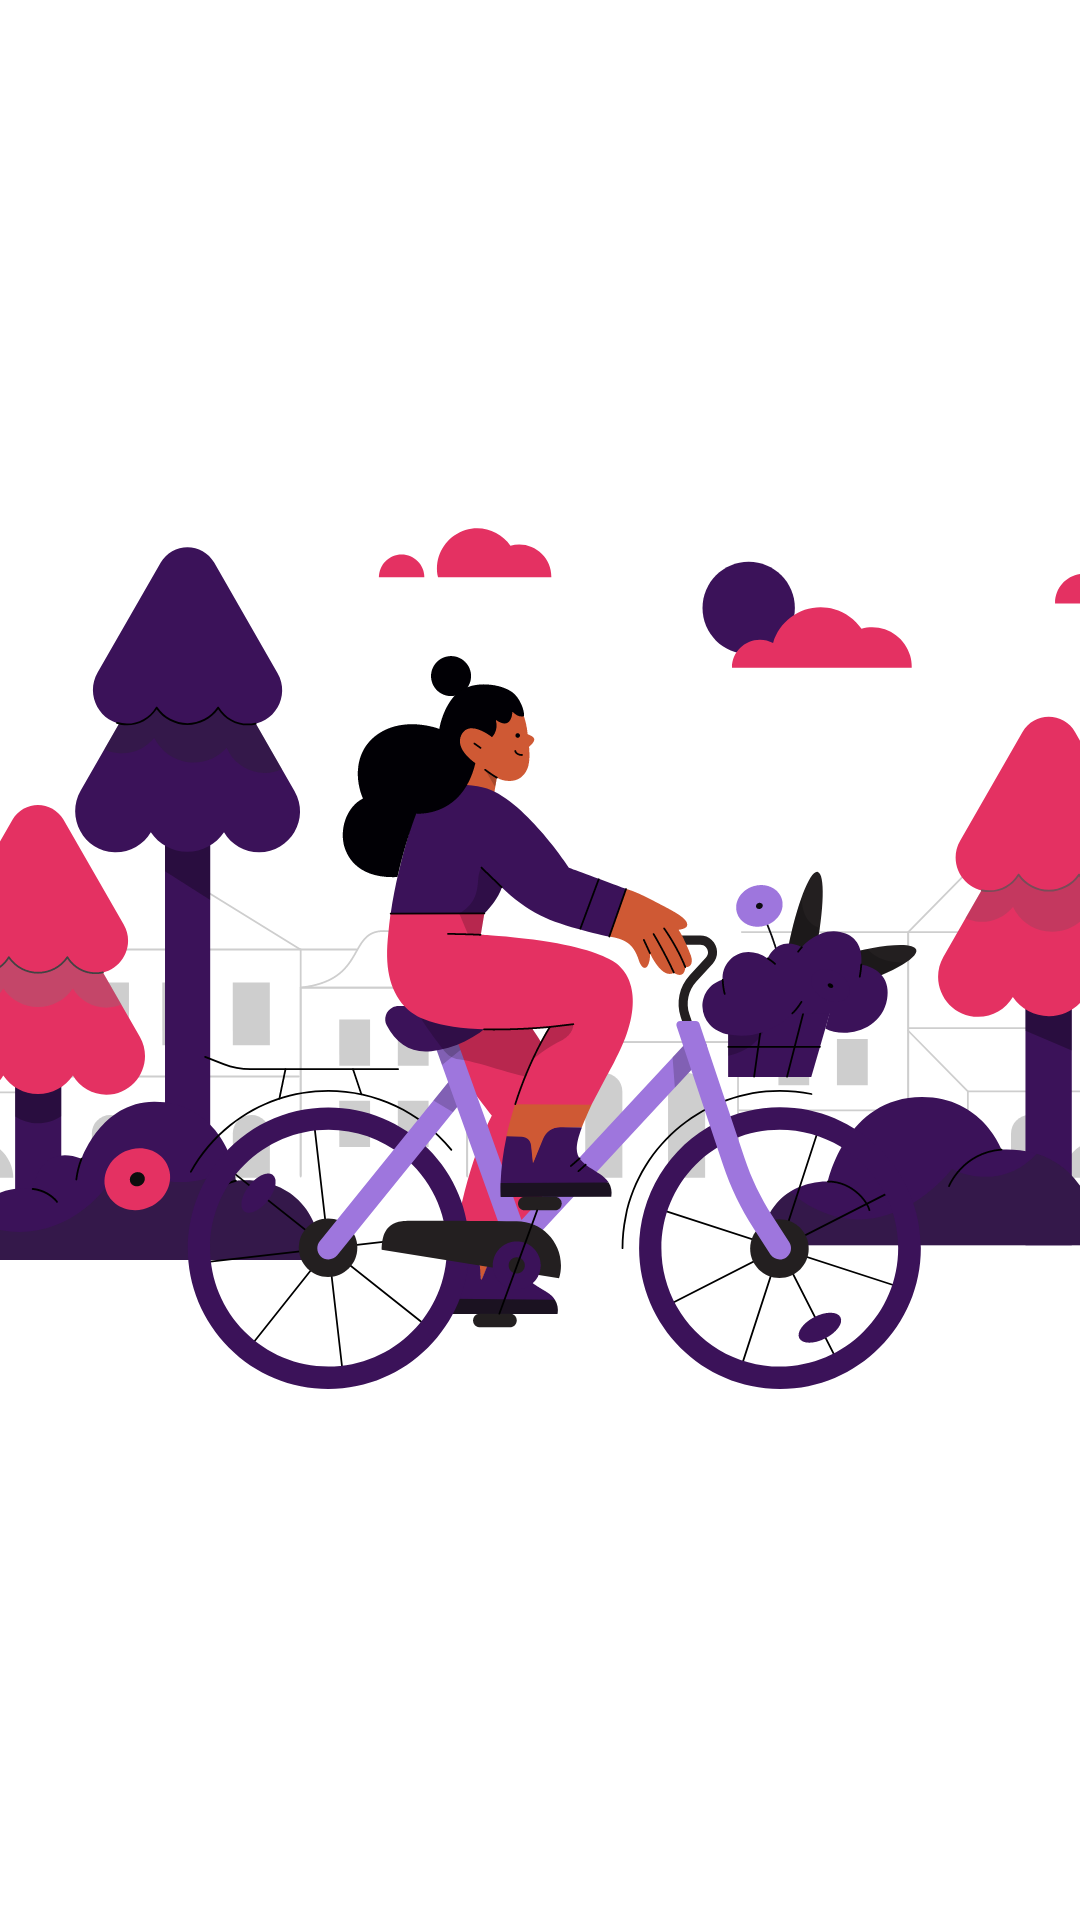

Produce the Android XML layout that renders to this screen, including the resource entries it uses.
<!-- AndroidManifest.xml: application theme Theme.MobiDelas -->
<!-- res/layout/view_image_login.xml -->
<?xml version="1.0" encoding="utf-8"?>
<androidx.constraintlayout.widget.ConstraintLayout xmlns:android="http://schemas.android.com/apk/res/android"
    android:layout_width="match_parent"
    android:layout_height="match_parent">

    <ImageView
        android:id="@+id/iv_login"
        android:layout_width="match_parent"
        android:layout_height="match_parent"
        android:contentDescription="@string/iv_title_logo"
        android:src="@drawable/ic_login" />

</androidx.constraintlayout.widget.ConstraintLayout>
<!-- resources referenced by this layout -->
<resources>
  <!-- drawable ic_login: vector/xml drawable (drawable, 70732 chars, omitted) -->
  <string name="iv_title_logo">imagem da logo</string>
  <style name="Theme.MobiDelas" parent="Theme.MaterialComponents.DayNight.NoActionBar">
          
          <item name="colorPrimary">@color/purple_500</item>
          <item name="colorPrimaryVariant">@color/purple_700</item>
          <item name="colorOnPrimary">@color/white</item>
          
          <item name="colorSecondary">@color/teal_200</item>
          <item name="colorSecondaryVariant">@color/teal_700</item>
          <item name="colorOnSecondary">@color/black</item>
          
          <item name="android:statusBarColor" tools:targetApi="l">?attr/colorPrimaryVariant</item>
          
      </style>
  <color name="white">#FFFFFFFF</color>
  <color name="black">#FF000000</color>
  <!-- not gathered from this repository: default colours our renderer supplied (Android Studio template values) -->
  <color name="purple_500">#FF6200EE</color>
  <color name="purple_700">#FF3700B3</color>
  <color name="teal_200">#FF03DAC5</color>
  <color name="teal_700">#FF018786</color>
</resources>
